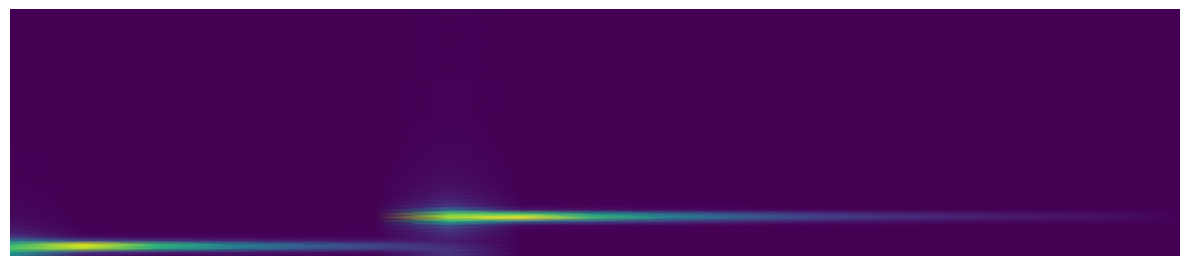

This chart was generated by the following Python code:
import numpy as np
import matplotlib.pyplot as plt
from scipy.signal import stft

plt.rcParams.update({
    "text.usetex": True,              # Enable LaTeX
    "font.family": "serif",           # Use serif fonts
    "font.serif": ["Computer Modern"],# Default LaTeX font
})

# --- Generate a test signal ---
fs = 500          # Sampling frequency
t = np.linspace(0, 2, 2*fs, endpoint=False)  # 2 seconds
# Signal: low frequency (10 Hz) for first second, high frequency (40 Hz) for second
signal = np.concatenate([np.sin(2*np.pi*10*t[:int(0.75*fs)]) * np.exp(-3*t[:int(0.75*fs)]), np.sin(2*np.pi*40*t[int(0.75*fs):]) * np.exp(-3 * t[:int(1.25*fs)])])

# --- Discrete Fourier Transform (global frequency content) ---
freqs = np.fft.fftfreq(len(signal), 1/fs)
spectrum = np.fft.fft(signal)

# --- Short-Time Fourier Transform (Gabor transform) ---
f, tt, Zxx = stft(signal, fs=fs, nperseg=128)

# --- Plot ---
plt.figure(figsize=(12, 8))

# # Original signal
# plt.subplot(3,1,1)
# plt.plot(t, signal)
# plt.title("Original Signal")
# plt.xlabel("Time [s]")
# plt.ylabel("Amplitude")
#
# # DFT (no time localization)
# plt.subplot(3,1,2)
# plt.plot(freqs[:len(freqs)//2], np.abs(spectrum[:len(spectrum)//2]))
# plt.title("DFT: Global Frequency Spectrum")
# plt.xlabel("Frequency [Hz]")
# plt.ylabel("Magnitude")

# Gabor/STFT (time-frequency localization)
plt.subplot(3,1,3)
plt.pcolormesh(tt, f, np.abs(Zxx), shading='gouraud')
# plt.title("Gabor Transform (STFT): Time-Frequency Representation")
# plt.ylabel("Frequency [Hz]")
# plt.xlabel("Time [s]")
# plt.colorbar(label="Magnitude")
plt.axis('off')

plt.tight_layout()
plt.show()
